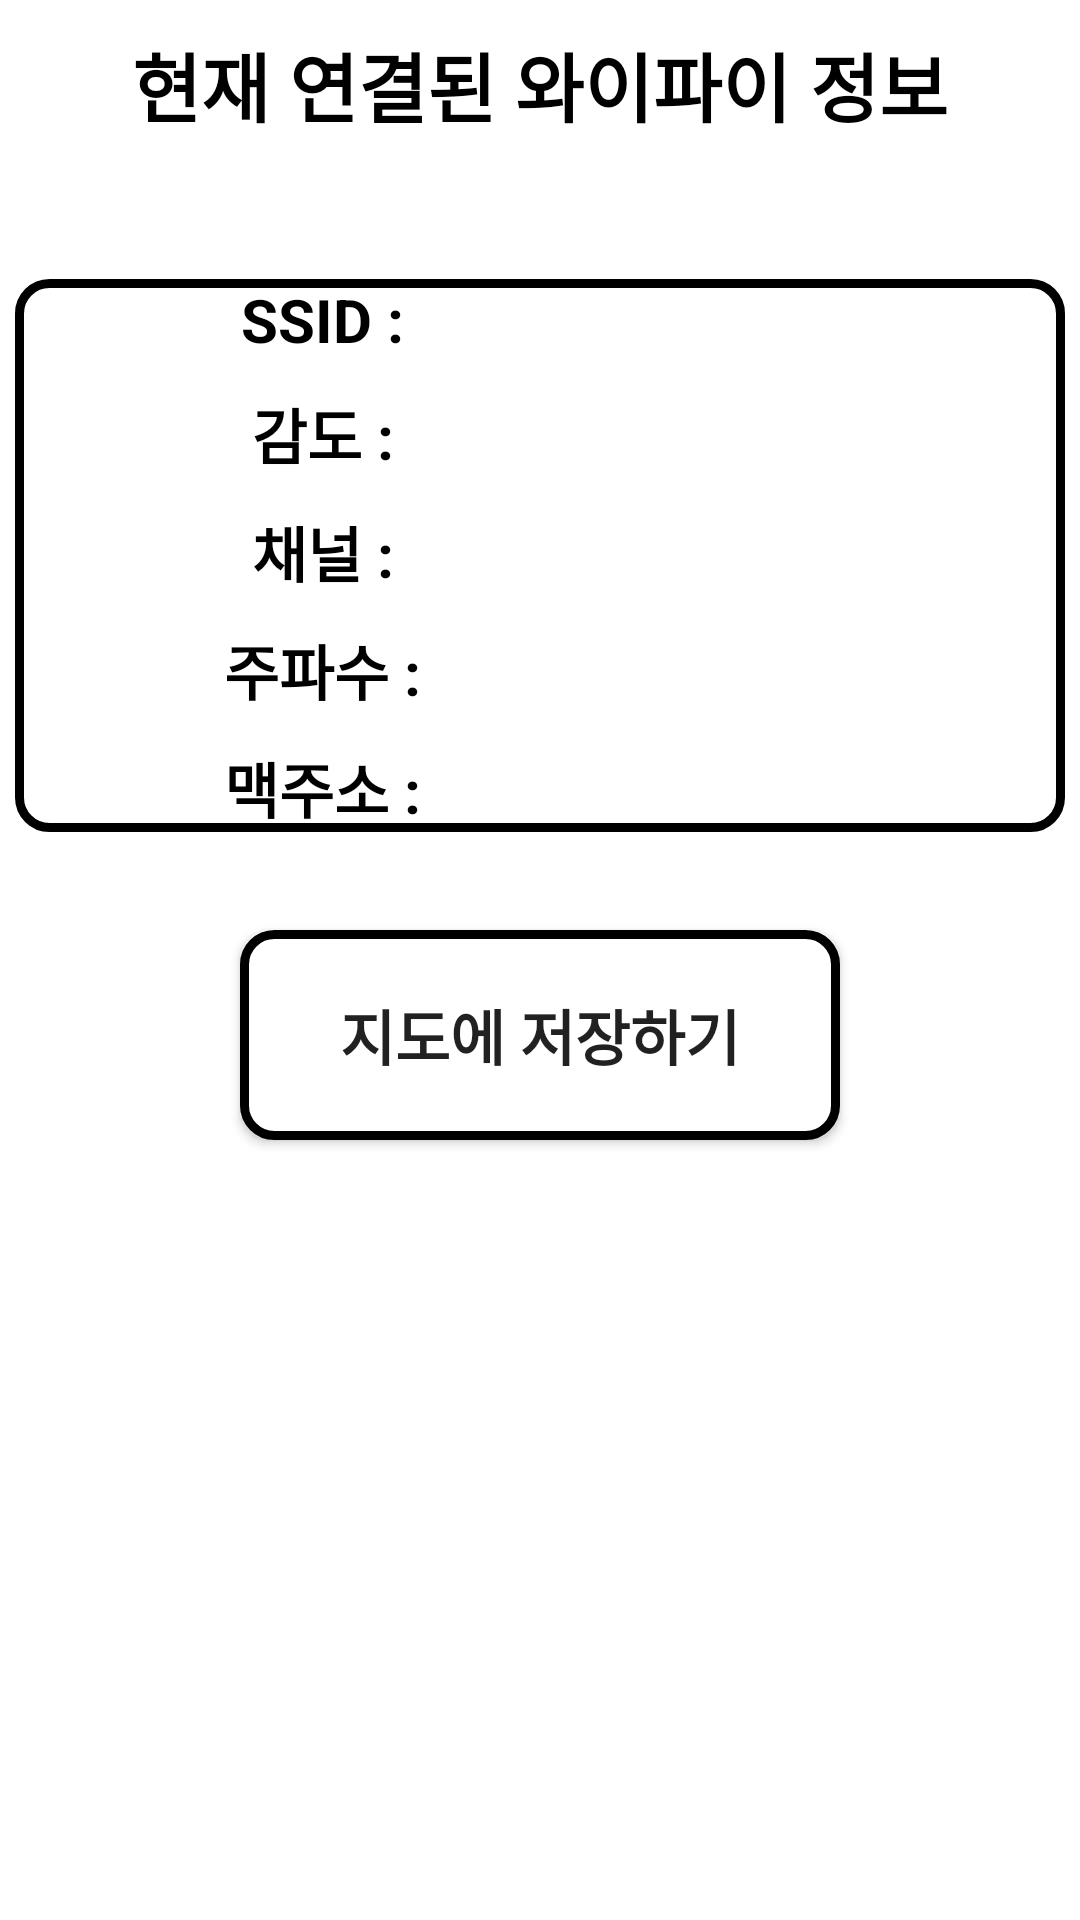

Layout XML and referenced resources for this Android screen:
<!-- AndroidManifest.xml: application theme Theme.Wifee -->
<!-- res/layout/ar_pin_click.xml -->
<?xml version="1.0" encoding="utf-8"?>
<androidx.constraintlayout.widget.ConstraintLayout xmlns:android="http://schemas.android.com/apk/res/android"
    android:layout_width="match_parent"
    android:layout_height="match_parent"
    xmlns:app="http://schemas.android.com/apk/res-auto">


    <TextView
        android:id="@+id/arPinInfo"
        android:layout_width="match_parent"
        android:layout_height="50dp"
        android:text="현재 연결된 와이파이 정보"
        android:textSize="25sp"
        android:textAlignment="center"
        android:textColor="@android:color/black"
        android:textStyle="bold"
        app:layout_constraintTop_toTopOf="parent"
        app:layout_constraintStart_toStartOf="parent"
        app:layout_constraintEnd_toEndOf="parent"
        android:layout_marginTop="10dp"
        />

    <TableLayout
        android:layout_width="350dp"
        android:layout_height="wrap_content"
        app:layout_constraintTop_toBottomOf="@+id/arPinInfo"
        app:layout_constraintStart_toStartOf="parent"
        app:layout_constraintEnd_toEndOf="parent"
        android:stretchColumns="*"
        android:background="@drawable/rounded_button"
        app:layout_constraintBottom_toTopOf="@id/arPinMapSaveBtn"
        >

        <TableRow android:layout_marginBottom="10dp">
            <TextView
                android:textSize="20sp"
                android:textColor="@android:color/black"
                android:textStyle="bold"
                android:layout_column="0"
                android:text="SSID : "
                android:textAlignment="center"
                />
            <TextView
                android:textSize="20sp"
                android:textColor="@android:color/black"
                android:textStyle="bold"
                android:textAlignment="center"
                android:layout_column="1"
                android:id="@+id/ssidText"
                android:text="" />
        </TableRow>

        <TableRow
            android:layout_marginBottom="10dp">
            <TextView
                android:textSize="20sp"
                android:textColor="@android:color/black"
                android:textStyle="bold"
                android:textAlignment="center"
                android:layout_column="0"
                android:text="감도 : " />
            <TextView
                android:textSize="20sp"
                android:textAlignment="center"
                android:layout_column="1"
                android:id="@+id/signalText"
                android:text="" />
        </TableRow>

        <TableRow
            android:layout_marginBottom="10dp">
            <TextView
                android:textSize="20sp"
                android:textColor="@android:color/black"
                android:textStyle="bold"
                android:textAlignment="center"
                android:layout_column="0"
                android:text="채널 : " />
            <TextView
                android:textSize="20sp"
                android:textColor="@android:color/black"
                android:textStyle="bold"
                android:textAlignment="center"
                android:layout_column="1"
                android:id="@+id/channelText"
                android:text="" />
        </TableRow>

        <TableRow
            android:layout_marginBottom="10dp">
            <TextView
                android:textSize="20sp"
                android:textColor="@android:color/black"
                android:textStyle="bold"
                android:textAlignment="center"
                android:layout_column="0"
                android:text="주파수 : " />
            <TextView
                android:textSize="20sp"
                android:textColor="@android:color/black"
                android:textStyle="bold"
                android:textAlignment="center"
                android:layout_column="1"
                android:id="@+id/frequencyText"
                android:text="" />
        </TableRow>

        <TableRow>
            <TextView
                android:textSize="20sp"
                android:textColor="@android:color/black"
                android:textStyle="bold"
                android:textAlignment="center"
                android:layout_column="0"
                android:text="맥주소 : " />
            <TextView
                android:textSize="20sp"
                android:textColor="@android:color/black"
                android:textStyle="bold"
                android:textAlignment="center"
                android:layout_column="1"
                android:id="@+id/macText"
                android:text="" />
        </TableRow>

    </TableLayout>

    <android.widget.Button
        android:id="@+id/arPinMapSaveBtn"
        android:layout_width="200dp"
        android:layout_height="70dp"
        app:layout_constraintBottom_toBottomOf="parent"
        app:layout_constraintTop_toBottomOf="@id/arPinInfo"
        app:layout_constraintStart_toStartOf="parent"
        app:layout_constraintEnd_toEndOf="parent"
        android:background="@drawable/rounded_button"
        android:text="지도에 저장하기"
        android:textSize="20sp"
        android:textStyle="bold"
        android:layout_marginBottom="10dp"
        />

</androidx.constraintlayout.widget.ConstraintLayout>
<!-- resources referenced by this layout -->
<resources>
  <!-- drawable rounded_button (drawable) -->
  <?xml version="1.0" encoding="utf-8"?>
      <shape xmlns:android="http://schemas.android.com/apk/res/android">
          <corners android:radius="10dp" />
          <solid android:color="#FFFFFF" />
          <stroke
              android:width="3dp"
              android:color="@android:color/black" />
      </shape>
  <style name="Theme.Wifee" parent="Theme.MaterialComponents.DayNight.DarkActionBar">
          <item name="windowNoTitle">true</item>
          
          <item name="colorPrimary">@color/purple_500</item>
          <item name="colorPrimaryVariant">@color/purple_700</item>
          <item name="colorOnPrimary">@color/white</item>
          
          <item name="colorSecondary">@color/teal_200</item>
          <item name="colorSecondaryVariant">@color/teal_700</item>
          <item name="colorOnSecondary">@color/black</item>
          
          <item name="android:statusBarColor">?attr/colorPrimaryVariant</item>
          
      </style>
  <!-- not gathered from this repository: default colours our renderer supplied (Android Studio template values) -->
  <color name="purple_500">#FF6200EE</color>
  <color name="purple_700">#FF3700B3</color>
  <color name="teal_200">#FF03DAC5</color>
  <color name="teal_700">#FF018786</color>
  <color name="black">#FF000000</color>
  <color name="white">#FFFFFFFF</color>
</resources>
